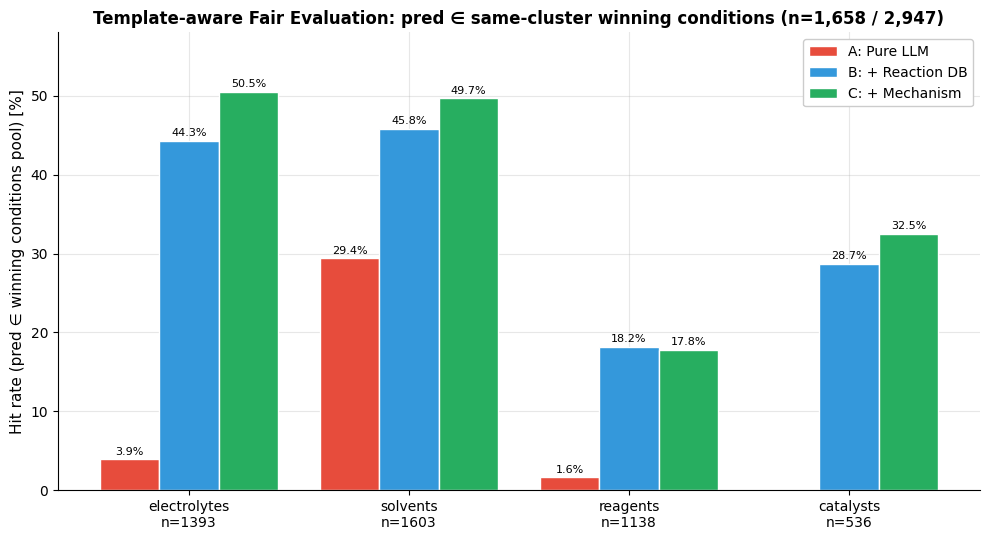
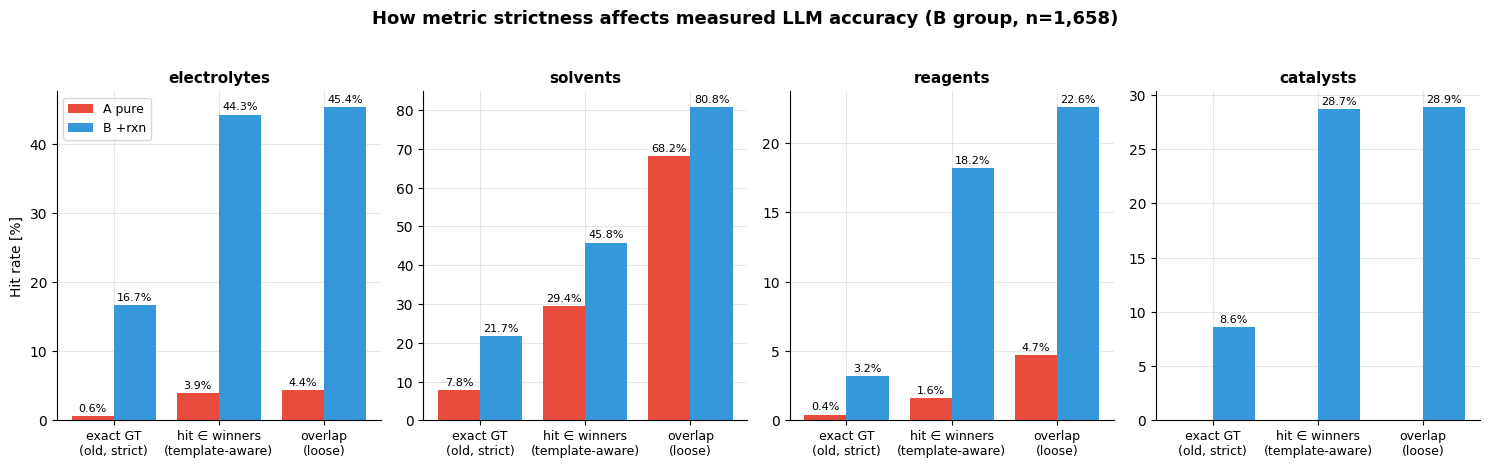
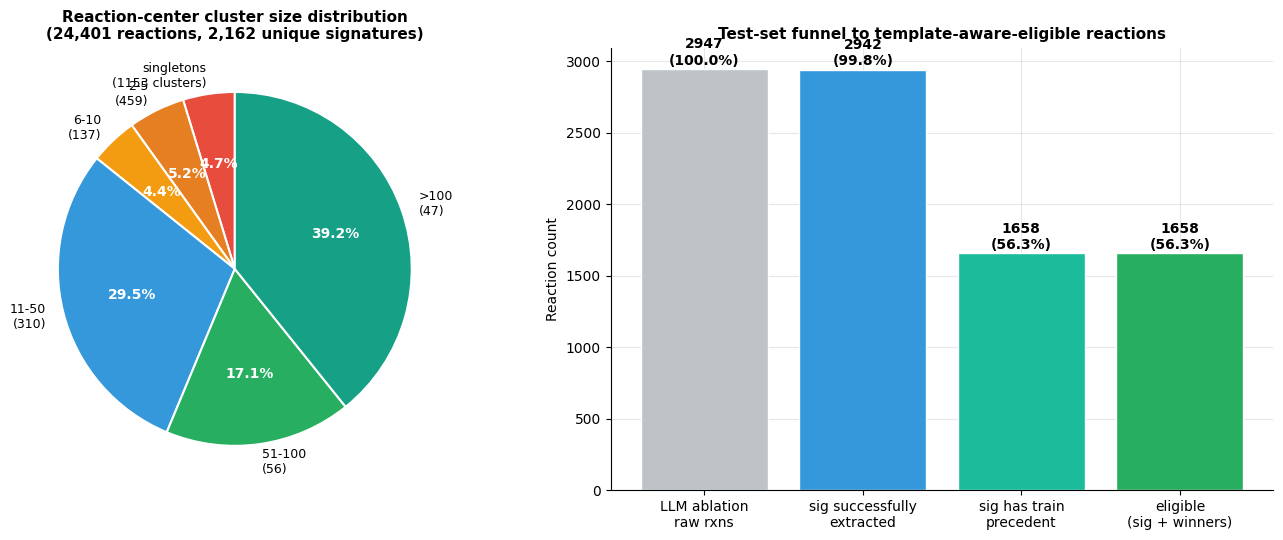
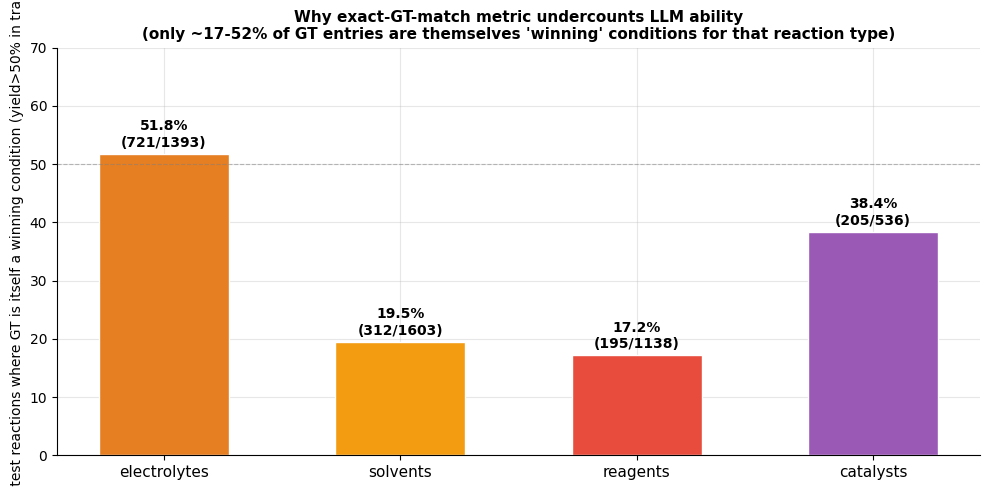

The script that saved these images, in order:
"""Plot template-aware ablation results (4 charts)."""
import sys, json
from pathlib import Path
for _p in ('/inspire/hdd/global_user/gelingli-253114010248/python_packages/site_packages_312/dist-packages',):
    if _p not in sys.path: sys.path.insert(0, _p)

import numpy as np
import matplotlib.pyplot as plt
import matplotlib as mpl

mpl.rcParams['font.family'] = 'DejaVu Sans'
mpl.rcParams['axes.spines.top'] = False
mpl.rcParams['axes.spines.right'] = False
mpl.rcParams['axes.grid'] = True
mpl.rcParams['grid.alpha'] = 0.3
mpl.rcParams['savefig.dpi'] = 150
mpl.rcParams['savefig.bbox'] = 'tight'

COLOR_A = '#E74C3C'; COLOR_B = '#3498DB'; COLOR_C = '#27AE60'

FIELDS = ['electrolytes', 'solvents', 'reagents', 'catalysts']

# Template-aware "hit ∈ winners" metric (main)
DATA_TA = {
    'A': [3.9, 29.4, 1.6, 0.0],
    'B': [44.3, 45.8, 18.2, 28.7],
    'C': [50.5, 49.7, 17.8, 32.5],
}
# Exact GT match metric (old strict, on same 1658 subset)
DATA_GT = {
    'A': [0.6, 7.8, 0.4, 0.0],
    'B': [16.7, 21.7, 3.2, 8.6],
    'C': [17.9, 26.0, 2.8, 8.8],
}
# Overlap (≥1 SMILES in common)
DATA_OV = {
    'A': [4.4, 68.2, 4.7, 0.0],
    'B': [45.4, 80.8, 22.6, 28.9],
    'C': [51.5, 80.5, 23.4, 32.6],
}

GT_IS_WINNER_PCT = [51.8, 19.5, 17.2, 38.4]
ELIGIBLE = [1393, 1603, 1138, 536]

OUT = Path('eval_results/template_analysis/charts')
OUT.mkdir(parents=True, exist_ok=True)


def autolabel(ax, bars, fmt='{:.1f}%'):
    for b in bars:
        h = b.get_height()
        if h <= 0: continue
        ax.annotate(fmt.format(h), xy=(b.get_x() + b.get_width()/2, h),
                    xytext=(0, 2), textcoords='offset points',
                    ha='center', va='bottom', fontsize=8)


# Chart 1: Template-aware main results
def chart_template_aware_main():
    fig, ax = plt.subplots(figsize=(10, 5.5))
    x = np.arange(len(FIELDS))
    w = 0.27
    bA = ax.bar(x - w, DATA_TA['A'], w, label='A: Pure LLM', color=COLOR_A, edgecolor='white')
    bB = ax.bar(x,     DATA_TA['B'], w, label='B: + Reaction DB', color=COLOR_B, edgecolor='white')
    bC = ax.bar(x + w, DATA_TA['C'], w, label='C: + Mechanism', color=COLOR_C, edgecolor='white')
    autolabel(ax, bA); autolabel(ax, bB); autolabel(ax, bC)
    # Eligible counts under x-labels
    xlabels = [f'{f}\nn={n}' for f, n in zip(FIELDS, ELIGIBLE)]
    ax.set_xticks(x); ax.set_xticklabels(xlabels, fontsize=10)
    ax.set_ylabel('Hit rate (pred ∈ winning conditions pool) [%]', fontsize=11)
    ax.set_title('Template-aware Fair Evaluation: pred ∈ same-cluster winning conditions (n=1,658 / 2,947)',
                  fontsize=12, fontweight='bold')
    ax.set_ylim(0, max(DATA_TA['B'] + DATA_TA['C']) * 1.15)
    ax.legend(loc='upper right', fontsize=10, framealpha=1.0)
    ax.set_axisbelow(True)
    p = OUT / '01_template_aware_main.png'
    plt.tight_layout(); plt.savefig(p); plt.close()
    print(f'  saved {p}')


# Chart 2: Three metrics side-by-side for B group only (to show how lenient template-aware is)
def chart_three_metrics_b():
    fig, axes = plt.subplots(1, 4, figsize=(15, 4.5), sharey=False)
    for i, field in enumerate(FIELDS):
        ax = axes[i]
        metrics = ['exact GT\n(old, strict)', 'hit ∈ winners\n(template-aware)', 'overlap\n(loose)']
        # Use C group for showing the shift (or all three; let's show B as the "main library effect")
        vals_b = [DATA_GT['B'][i], DATA_TA['B'][i], DATA_OV['B'][i]]
        vals_a = [DATA_GT['A'][i], DATA_TA['A'][i], DATA_OV['A'][i]]
        x = np.arange(len(metrics))
        w = 0.4
        bA = ax.bar(x - w/2, vals_a, w, label='A pure', color=COLOR_A)
        bB = ax.bar(x + w/2, vals_b, w, label='B +rxn', color=COLOR_B)
        autolabel(ax, bA); autolabel(ax, bB)
        ax.set_xticks(x); ax.set_xticklabels(metrics, fontsize=9)
        ax.set_title(field, fontsize=11, fontweight='bold')
        if i == 0:
            ax.set_ylabel('Hit rate [%]', fontsize=10)
            ax.legend(fontsize=9, loc='upper left')
        ax.set_axisbelow(True)
    fig.suptitle('How metric strictness affects measured LLM accuracy (B group, n=1,658)',
                  fontsize=13, fontweight='bold', y=1.03)
    p = OUT / '02_three_metrics.png'
    plt.tight_layout(); plt.savefig(p); plt.close()
    print(f'  saved {p}')


# Chart 3: Reaction-center clustering pie + cluster-size histogram
def chart_clustering_overview():
    fig, axes = plt.subplots(1, 2, figsize=(14, 5.5))
    # Left: pie of cluster sizes
    ax1 = axes[0]
    labels = ['singletons\n(1153 clusters)', '2-5\n(459)', '6-10\n(137)', '11-50\n(310)', '51-100\n(56)', '>100\n(47)']
    counts = [1153, 1263, 1062, 7189, 4163, 9571]   # reaction counts in each bucket
    colors = ['#E74C3C', '#E67E22', '#F39C12', '#3498DB', '#27AE60', '#16A085']
    wedges, texts, autotexts = ax1.pie(counts, labels=labels, colors=colors,
                                          autopct='%1.1f%%', startangle=90,
                                          wedgeprops={'edgecolor': 'white', 'linewidth': 1.5},
                                          textprops={'fontsize': 9})
    for at in autotexts: at.set_fontsize(10); at.set_fontweight('bold'); at.set_color('white')
    ax1.set_title('Reaction-center cluster size distribution\n(24,401 reactions, 2,162 unique signatures)',
                   fontsize=11, fontweight='bold')

    # Right: coverage waterfall
    ax2 = axes[1]
    cats = ['LLM ablation\nraw rxns', 'sig successfully\nextracted', 'sig has train\nprecedent', 'eligible\n(sig + winners)']
    vals = [2947, 2942, 2942 - 1284, 1658]
    bars = ax2.bar(cats, vals, color=['#BDC3C7', '#3498DB', '#1ABC9C', '#27AE60'], edgecolor='white')
    for b, v in zip(bars, vals):
        ax2.annotate(f'{v}\n({v/2947*100:.1f}%)', xy=(b.get_x() + b.get_width()/2, v),
                     xytext=(0, 3), textcoords='offset points', ha='center', fontweight='bold')
    ax2.set_ylabel('Reaction count', fontsize=10)
    ax2.set_title('Test-set funnel to template-aware-eligible reactions',
                   fontsize=11, fontweight='bold')
    ax2.set_axisbelow(True)

    p = OUT / '03_clustering_overview.png'
    plt.tight_layout(); plt.savefig(p); plt.close()
    print(f'  saved {p}')


# Chart 4: GT-is-winner rate per field (showing why exact-GT is too strict)
def chart_gt_is_winner():
    fig, ax = plt.subplots(figsize=(10, 5))
    x = np.arange(len(FIELDS))
    bars = ax.bar(x, GT_IS_WINNER_PCT, 0.55,
                   color=['#E67E22', '#F39C12', '#E74C3C', '#9B59B6'], edgecolor='white')
    for b, v, n in zip(bars, GT_IS_WINNER_PCT, ELIGIBLE):
        ax.annotate(f'{v:.1f}%\n({int(v/100*n)}/{n})',
                    xy=(b.get_x() + b.get_width()/2, v),
                    xytext=(0, 3), textcoords='offset points',
                    ha='center', va='bottom', fontsize=10, fontweight='bold')
    ax.set_xticks(x); ax.set_xticklabels(FIELDS, fontsize=11)
    ax.set_ylabel("% of test reactions where GT is itself a winning condition (yield>50% in train)",
                   fontsize=10)
    ax.set_title("Why exact-GT-match metric undercounts LLM ability\n(only ~17-52% of GT entries are themselves 'winning' conditions for that reaction type)",
                  fontsize=11, fontweight='bold')
    ax.axhline(50, color='gray', linewidth=0.8, linestyle='--', alpha=0.5)
    ax.set_ylim(0, 70)
    ax.set_axisbelow(True)
    p = OUT / '04_gt_is_winner.png'
    plt.tight_layout(); plt.savefig(p); plt.close()
    print(f'  saved {p}')


def main():
    print(f'Saving template-aware charts to {OUT}/')
    chart_template_aware_main()
    chart_three_metrics_b()
    chart_clustering_overview()
    chart_gt_is_winner()
    print('\n[OK] 4 charts saved')


if __name__ == '__main__':
    main()
